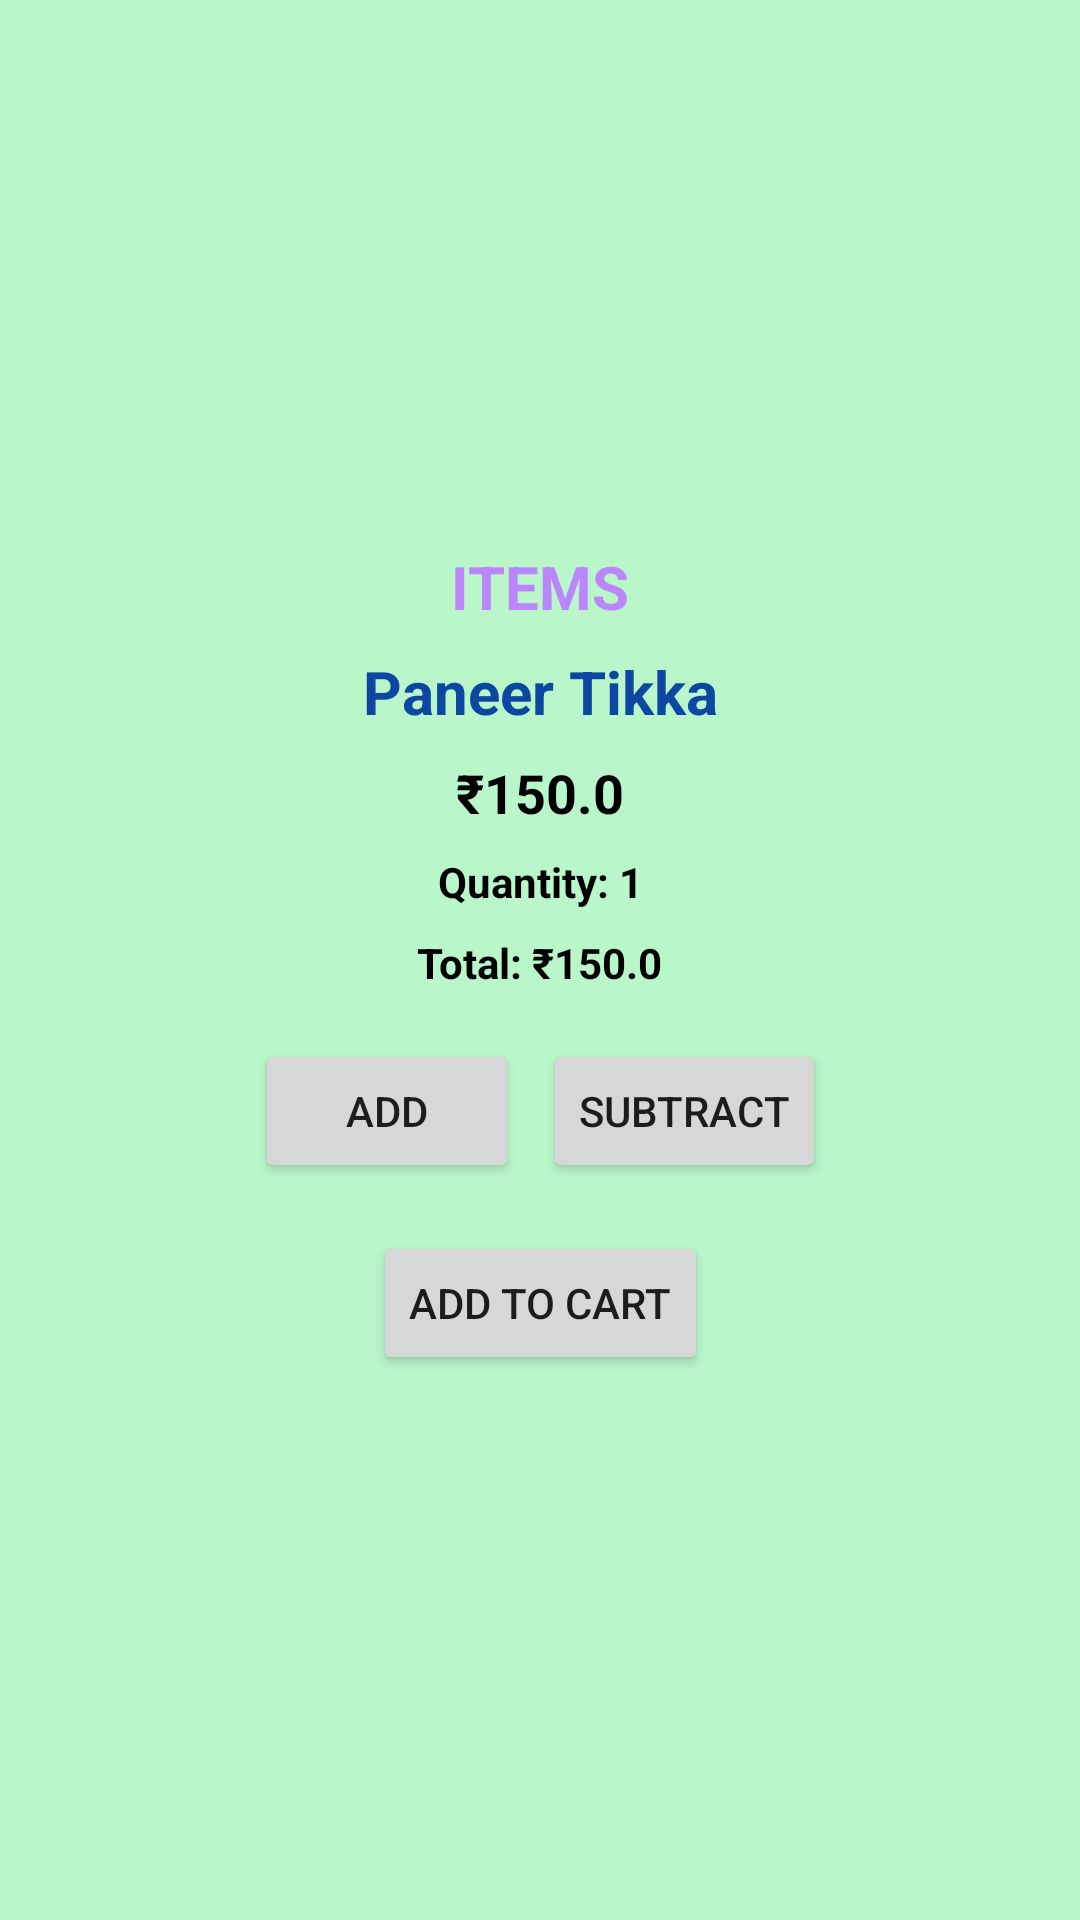

Produce the Android XML layout that renders to this screen, including the resource entries it uses.
<!-- AndroidManifest.xml: application theme Theme.FoodDeliveryDaleshPr -->
<!-- res/layout/fragment_menu_item_profile.xml -->
<?xml version="1.0" encoding="utf-8"?>
<androidx.constraintlayout.widget.ConstraintLayout
    xmlns:android="http://schemas.android.com/apk/res/android"
    xmlns:app="http://schemas.android.com/apk/res-auto"
    android:layout_width="match_parent"
    android:layout_height="match_parent"
    android:background="@color/light_green"
    android:padding="16dp">

    
    <LinearLayout
        android:id="@+id/container"
        android:layout_width="wrap_content"
        android:layout_height="wrap_content"
        android:orientation="vertical"
        android:gravity="center_horizontal"
        app:layout_constraintTop_toTopOf="parent"
        app:layout_constraintBottom_toBottomOf="parent"
        app:layout_constraintStart_toStartOf="parent"
        app:layout_constraintEnd_toEndOf="parent">

        <TextView
            android:id="@+id/items"
            android:layout_width="wrap_content"
            android:layout_height="wrap_content"
            android:text="ITEMS"
            android:textSize="20sp"
            android:textStyle="bold"
            android:textColor="@color/purple_200"
            android:layout_marginBottom="8dp" />

        <TextView
            android:id="@+id/textViewItemName"
            android:layout_width="wrap_content"
            android:layout_height="wrap_content"
            android:text="Paneer Tikka"
            android:textSize="20sp"
            android:textStyle="bold"
            android:textColor="@color/dark_blue"
            android:layout_marginBottom="8dp" />

        <TextView
            android:id="@+id/textViewItemPrice"
            android:layout_width="wrap_content"
            android:layout_height="wrap_content"
            android:text="₹150.0"
            android:textSize="18sp"
            android:textStyle="bold"
            android:textColor="@color/black"
            android:layout_marginBottom="8dp" />

        <TextView
            android:id="@+id/textViewQuantity"
            android:layout_width="wrap_content"
            android:layout_height="wrap_content"
            android:text="Quantity: 1"
            android:textStyle="bold"
            android:textColor="@color/black"
            android:layout_marginBottom="8dp" />

        <TextView
            android:id="@+id/textViewTotalPrice"
            android:layout_width="wrap_content"
            android:layout_height="wrap_content"
            android:text="Total: ₹150.0"
            android:textStyle="bold"
            android:textColor="@color/black"
            android:layout_marginBottom="16dp" />

        <LinearLayout
            android:layout_width="wrap_content"
            android:layout_height="wrap_content"
            android:orientation="horizontal"
            android:gravity="center"
            android:layout_marginBottom="16dp">

            <Button
                android:id="@+id/buttonIncrease"
                android:layout_width="wrap_content"
                android:layout_height="wrap_content"
                android:text="ADD" />

            <Button
                android:id="@+id/buttonDecrease"
                android:layout_width="wrap_content"
                android:layout_height="wrap_content"
                android:text="SUBTRACT"
                android:layout_marginStart="8dp" />
        </LinearLayout>

        <Button
            android:id="@+id/buttonAddToCart"
            android:layout_width="wrap_content"
            android:layout_height="wrap_content"
            android:text="ADD TO CART" />
    </LinearLayout>
</androidx.constraintlayout.widget.ConstraintLayout>
<!-- resources referenced by this layout -->
<resources>
  <color name="black">#FF000000</color>
  <color name="dark_blue">#FF0D47A1</color>
  <color name="light_green">#FFB9F6CA</color>
  <color name="purple_200">#FFBB86FC</color>
  <style name="Theme.FoodDeliveryDaleshPr" parent="Theme.MaterialComponents.DayNight.NoActionBar">
          <item name="colorPrimary">@color/purple_500</item>
          <item name="colorPrimaryDark">@color/teal_200</item>
          <item name="colorAccent">@color/teal_700</item>
      </style>
  <color name="purple_500">#FF6200EE</color>
  <color name="teal_200">#FF03DAC5</color>
  <color name="teal_700">#FF018786</color>
</resources>
